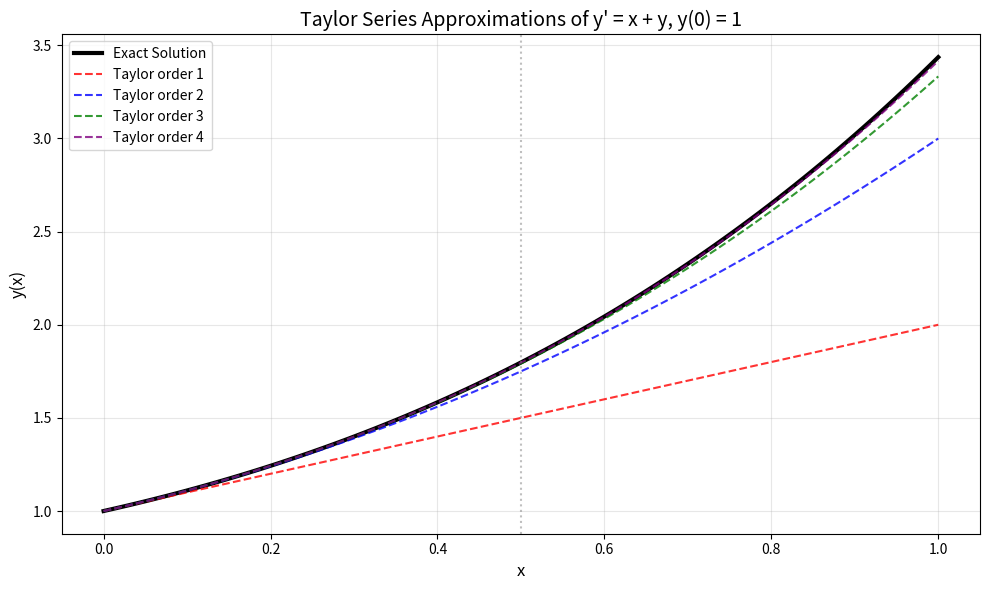

This chart was generated by the following Python code: (Note: this script raises an exception after producing the figure.)
import numpy as np
import math

def taylor_method(f, x0, y0, x_target, order=4):
    print(f"\n{'='*60}")
    print("TAYLOR'S SERIES METHOD")
    print(f"{'='*60}")
    print(f"ODE: dy/dx = f(x,y)")
    print(f"Initial: y({x0}) = {y0}")
    print(f"Target:  y({x_target}) using {order} terms")
    
    h = x_target - x0
    
    # STEP 1: Compute derivatives at (x0, y0)
    print(f"\nStep 1: Compute derivatives at x={x0}, y={y0}")
    
    # Store derivatives
    derivatives = []
    
    # First derivative: y' = f(x,y)
    y_prime = f(x0, y0)
    derivatives.append(y_prime)
    print(f"  y'  = f({x0}, {y0}) = {y_prime}")
    
    # For this specific example (y' = x + y), we can compute exactly:
    # y'' = ∂f/∂x + ∂f/∂y · y' = 1 + 1·(x+y) = 1 + x + y
    if order >= 2:
        y_double_prime = 1 + x0 + y0  # For f(x,y) = x + y
        derivatives.append(y_double_prime)
        print(f"  y'' = 1 + {x0} + {y0} = {y_double_prime}")
    
    # y''' = derivative of y''
    if order >= 3:
        y_triple_prime = 1 + y_prime  # derivative of (1 + x + y)
        derivatives.append(y_triple_prime)
        print(f"  y''' = 1 + {y_prime} = {y_triple_prime}")
    
    # y'''' = derivative of y'''
    if order >= 4:
        y_quadruple_prime = y_double_prime
        derivatives.append(y_quadruple_prime)
        print(f"  y'''' = {y_double_prime}")
    
    # STEP 2: Build Taylor series
    print(f"\nStep 2: Build Taylor series")
    print(f"y(x) ≈ y0 + y'·h + y''·h²/2! + y'''·h³/3! + ...")
    print(f"where h = {x_target} - {x0} = {h}")
    
    result = y0
    print(f"\nStarting value: {result}")
    
    for n in range(1, order + 1):
        term = derivatives[n-1] * h**n / math.factorial(n)
        result += term
        print(f"+ term {n}: {derivatives[n-1]} × {h}^{n}/{n}! = {term:.6f}")
        print(f"  Current sum: {result:.6f}")
    
    return result

print("\nEXAMPLE: dy/dx = x + y, y(0) = 1")
print("Find y(0.5)")

def f_example(x, y):
    """The right-hand side of our ODE: f(x,y) = x + y"""
    return x + y

# Test with different number of terms
print(f"\n{'='*60}")
print("Testing with different number of Taylor terms:")
print(f"{'='*60}")

orders = [1, 2, 3, 4]
results = []

for order in orders:
    print(f"\nOrder {order} Taylor approximation:")
    y_approx = taylor_method(f_example, 0, 1, 0.5, order=order)
    results.append((order, y_approx))

# Exact solution for comparison
print(f"\n{'='*60}")
print("COMPARISON WITH EXACT SOLUTION")
print(f"{'='*60}")

# Exact solution for y' = x + y, y(0) = 1 is:
# y(x) = -x - 1 + 2e^x
exact_solution = lambda x: -x - 1 + 2*np.exp(x)
y_exact = exact_solution(0.5)

print(f"\nExact solution formula: y(x) = -x - 1 + 2e^x")
print(f"y(0.5) = -0.5 - 1 + 2×e^0.5")
print(f"      = -1.5 + 2×{np.exp(0.5):.6f}")
print(f"      = {y_exact:.6f}")

print(f"\n{'Order':<8} {'Approximation':<15} {'Error':<12} {'% Error':<10}")
print(f"{'-'*50}")
for order, y_approx in results:
    error = abs(y_exact - y_approx)
    percent_error = 100 * error / y_exact
    print(f"{order:<8} {y_approx:<15.6f} {error:<12.6f} {percent_error:<10.2f}%")

# ===== VISUALIZATION =====
print(f"\n{'='*60}")
print("VISUALIZATION")
print(f"{'='*60}")

import matplotlib.pyplot as plt

x_plot = np.linspace(0, 1, 100)
y_exact_plot = exact_solution(x_plot)

plt.figure(figsize=(10, 6))

# Plot exact solution
plt.plot(x_plot, y_exact_plot, 'k-', linewidth=3, label='Exact Solution')

# Plot Taylor approximations
colors = ['red', 'blue', 'green', 'purple']
for (order, y_approx), color in zip(results, colors):
    # Build Taylor polynomial for plotting
    h_plot = x_plot - 0  # since x0 = 0
    
    # For f(x,y) = x + y, derivatives at x=0, y=1:
    # y' = 1, y'' = 2, y''' = 2, y'''' = 2
    if order == 1:
        y_taylor = 1 + 1*h_plot
    elif order == 2:
        y_taylor = 1 + 1*h_plot + 2*h_plot**2/2
    elif order == 3:
        y_taylor = 1 + 1*h_plot + 2*h_plot**2/2 + 2*h_plot**3/6
    elif order == 4:
        y_taylor = 1 + 1*h_plot + 2*h_plot**2/2 + 2*h_plot**3/6 + 2*h_plot**4/24
    
    plt.plot(x_plot, y_taylor, '--', color=color, alpha=0.8,
             label=f'Taylor order {order}')

plt.xlabel('x', fontsize=12)
plt.ylabel('y(x)', fontsize=12)
plt.title("Taylor Series Approximations of y' = x + y, y(0) = 1", fontsize=14)
plt.legend(loc='best')
plt.grid(True, alpha=0.3)
plt.axvline(x=0.5, color='gray', linestyle=':', alpha=0.5, label='x = 0.5')
plt.tight_layout()
plt.show()

# ===== SIMPLE USAGE EXAMPLE =====
print(f"\n{'='*60}")
print("QUICK USAGE - SIMPLIFIED")
print(f"{'='*60}")

def taylor_quick(f, x0, y0, x_target, order=4):
    """Quick Taylor method without all the printing"""
    h = x_target - x0
    result = y0
    
    # For f(x,y) = x + y specifically:
    derivatives = [1, 2, 2, 2]  # y', y'', y''', y''''
    
    for n in range(1, order + 1):
        result += derivatives[n-1] * h**n / np.math.factorial(n)
    
    return result

# Quick test
y_quick = taylor_quick(f_example, 0, 1, 0.5, order=4)
print(f"\nQuick calculation:")
print(f"y(0.5) ≈ {y_quick:.6f}")
print(f"Exact:   {y_exact:.6f}")
print(f"Difference: {abs(y_exact - y_quick):.6f}")